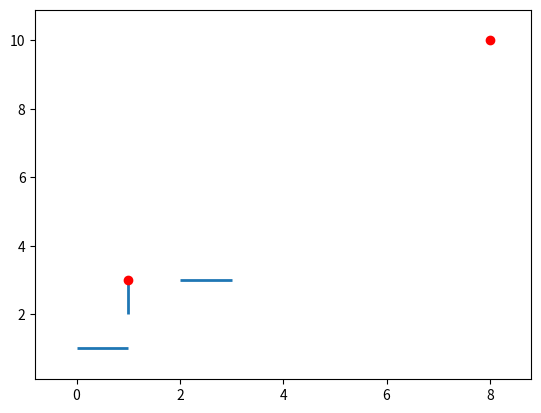

Write the Python code that produced this figure.
import matplotlib.pyplot as plt
import numpy as np
from matplotlib.collections import LineCollection

lines = [
	[(0, 1), (1, 1)],
	[(2, 3), (3, 3)],
	[(1, 2), (1, 3)],
]

xpoints = np.array([1, 8])
ypoints = np.array([3, 10])


lc = LineCollection(lines, linewidths=2)
fig, ax = plt.subplots()
ax.add_collection(lc)
ax.plot(xpoints, ypoints, 'ro')
ax.autoscale()
ax.margins(0.1)
plt.show()
